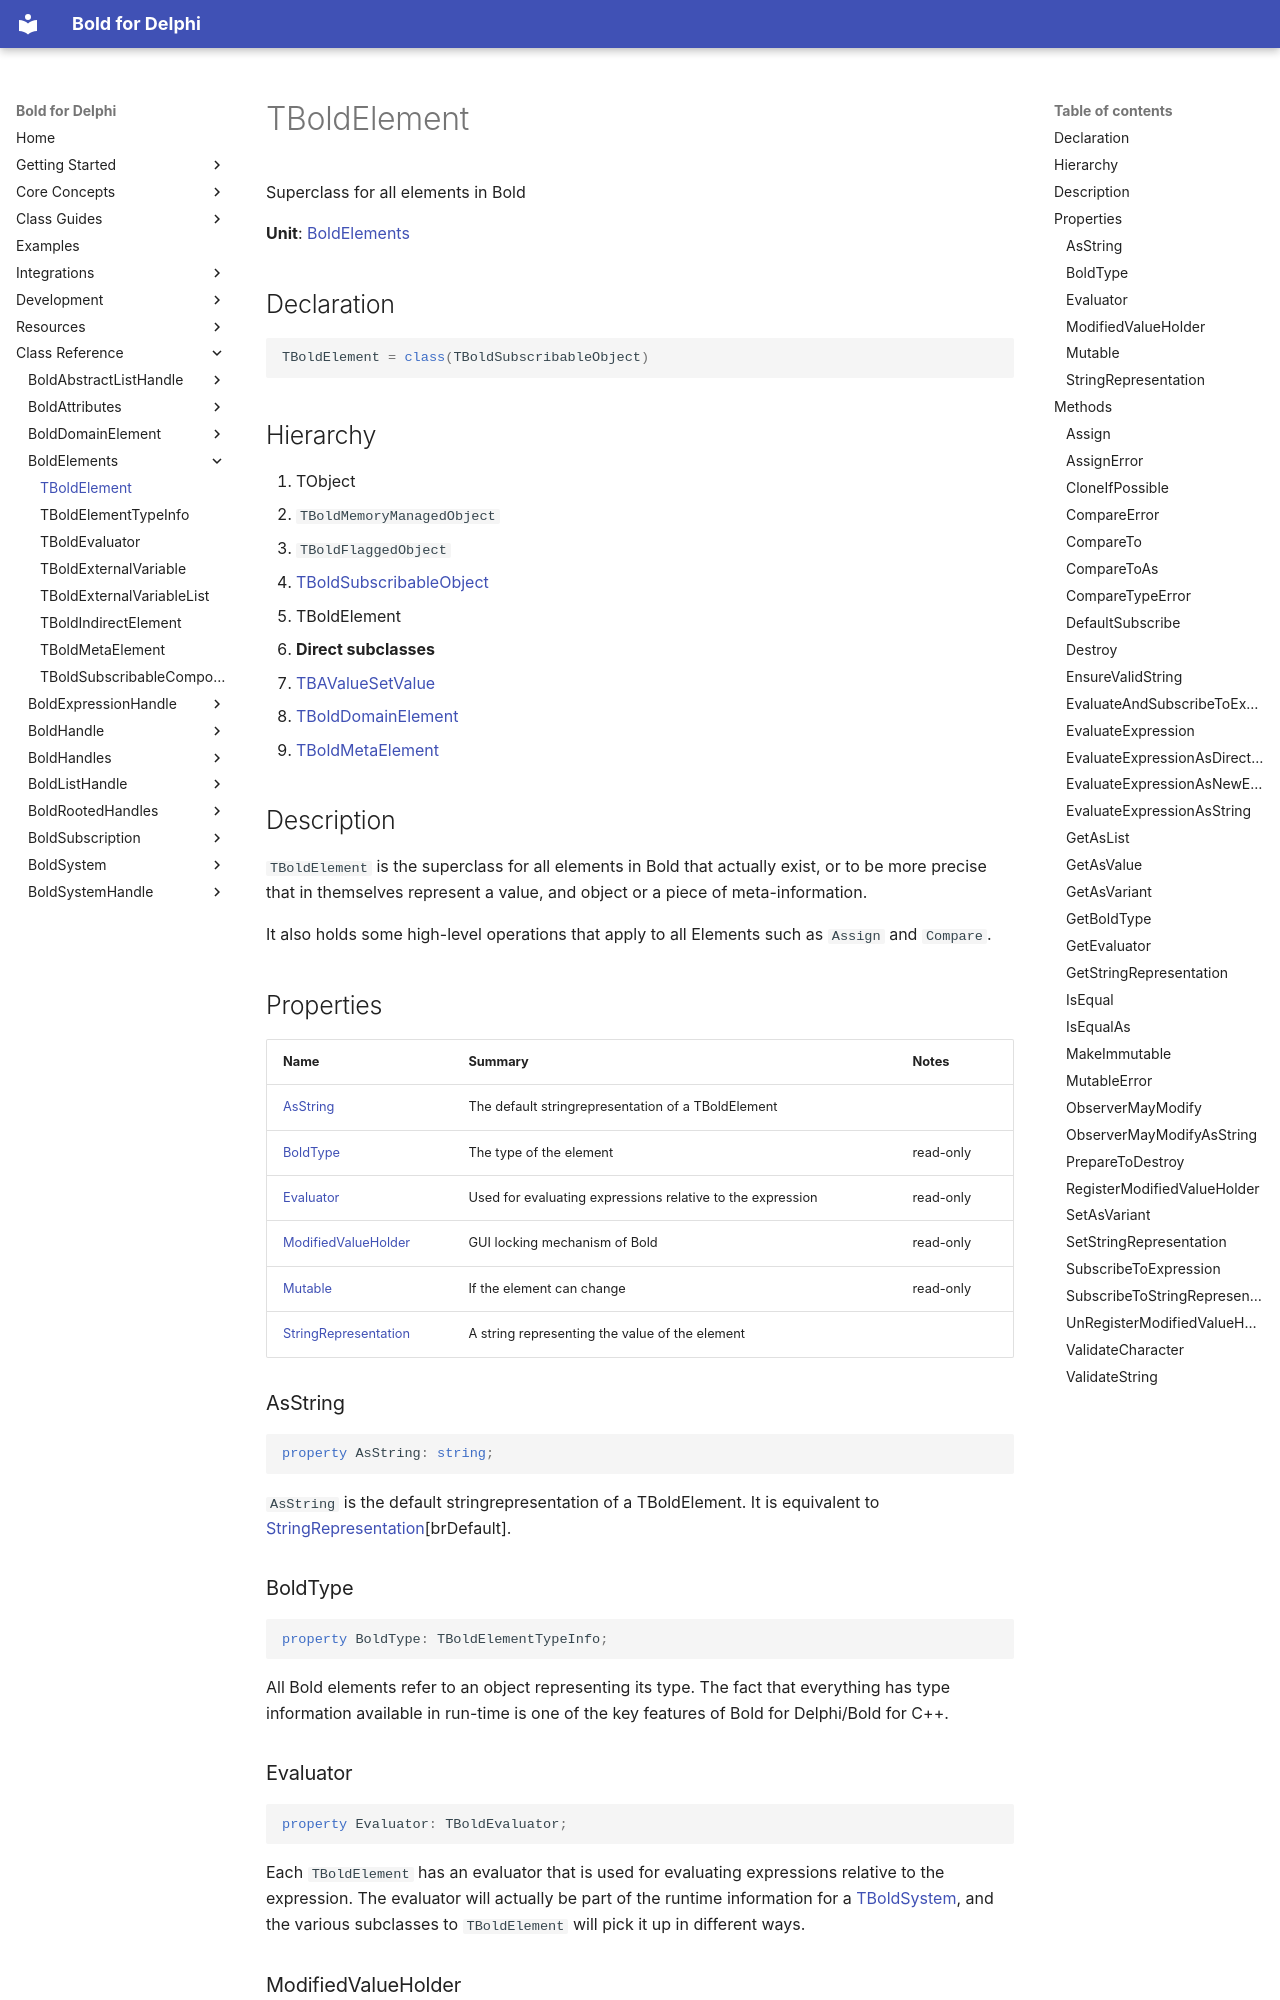

repository: bero/BoldForDelphi · page: reference/BoldElements/TBoldElement/index.html · generator: mkdocs

# TBoldElement

Superclass for all elements in Bold

**Unit**: [BoldElements](index.md)

## Declaration

```delphi
TBoldElement = class(TBoldSubscribableObject)
```

## Hierarchy

1. TObject
2. `TBoldMemoryManagedObject`
3. `TBoldFlaggedObject`
4. [TBoldSubscribableObject](../BoldSubscription/TBoldSubscribableObject.md)
5. TBoldElement
6. **Direct subclasses**
7. [TBAValueSetValue](../BoldAttributes/TBAValueSetValue.md)
8. [TBoldDomainElement](../BoldDomainElement/TBoldDomainElement.md)
9. [TBoldMetaElement](TBoldMetaElement.md)

## Description

`TBoldElement` is the superclass for all elements in Bold that actually exist, or to be more precise that in themselves represent a value, and object or a piece of meta-information.

It also holds some high-level operations that apply to all Elements such as `Assign` and `Compare`.

## Properties

| Name | Summary | Notes |
|---|---|---|
| [AsString](#asstring) | The default stringrepresentation of a TBoldElement |  |
| [BoldType](#boldtype) | The type of the element | read-only |
| [Evaluator](#evaluator) | Used for evaluating expressions relative to the expression | read-only |
| [ModifiedValueHolder](#modifiedvalueholder) | GUI locking mechanism of Bold | read-only |
| [Mutable](#mutable) | If the element can change | read-only |
| [StringRepresentation](#stringrepresentation) | A string representing the value of the element |  |

### AsString

```delphi
property AsString: string;
```

`AsString` is the default stringrepresentation of a TBoldElement. It is equivalent to [StringRepresentation](TBoldElement.md#stringrepresentation)[brDefault].

### BoldType

```delphi
property BoldType: TBoldElementTypeInfo;
```

All Bold elements refer to an object representing its type. The fact that everything has type information available in run-time is one of the key features of Bold for Delphi/Bold for C++.

### Evaluator

```delphi
property Evaluator: TBoldEvaluator;
```

Each `TBoldElement` has an evaluator that is used for evaluating expressions relative to the expression. The evaluator will actually be part of the runtime information for a [TBoldSystem](../BoldSystem/TBoldSystem.md), and the various subclasses to `TBoldElement` will pick it up in different ways.

### ModifiedValueHolder

```delphi
property ModifiedValueHolder: TObject;
```

This property is used by the GUI locking mechanism of Bold for Delphi/Bold for C++. It can be set using the methods [RegisterModifiedValueHolder](TBoldElement.md#registermodifiedvalueholder) and [UnRegisterModifiedValueHolder](TBoldElement.md#unregistermodifiedvalueholder). The locking mechanism is not mandatory, but should be handled by each component and ControlPack.

**See Also**

- [ObserverMayModify](TBoldElement.md#observermaymodify)
